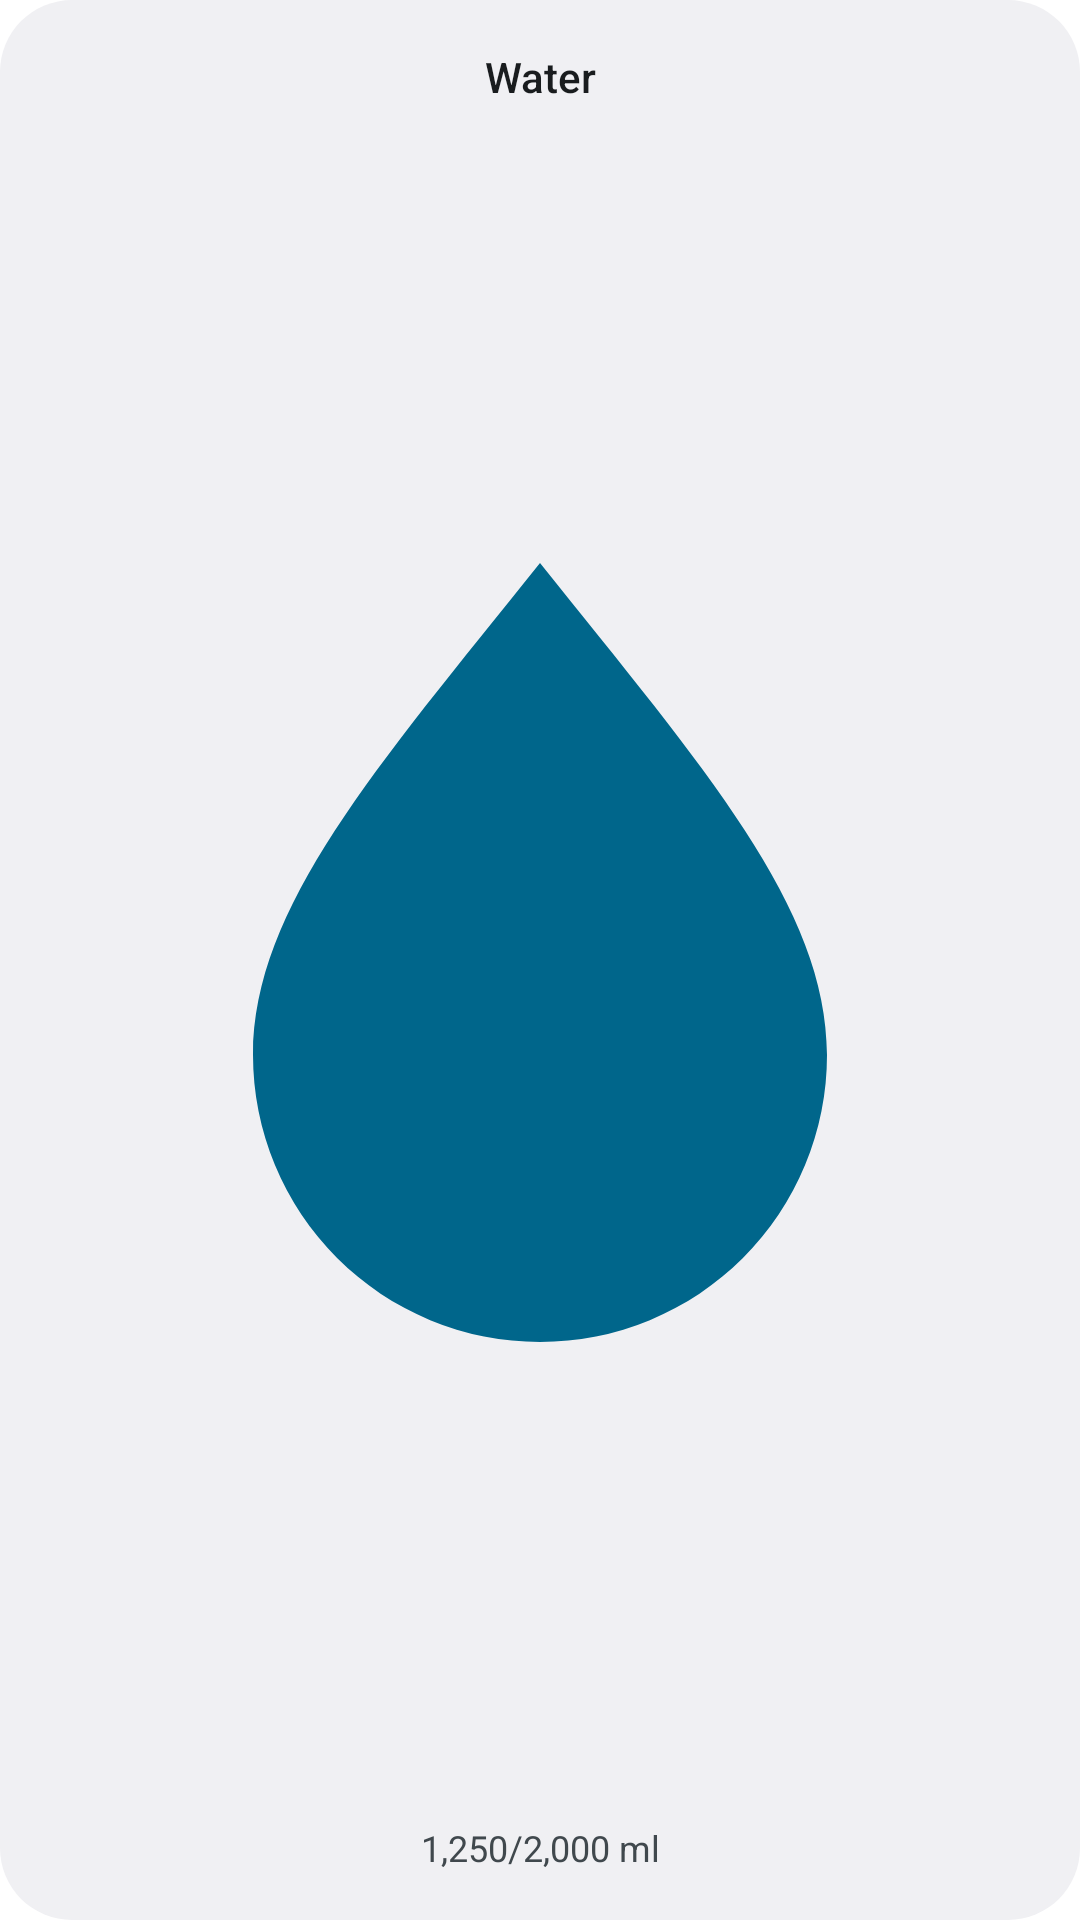

Produce the Android XML layout that renders to this screen, including the resource entries it uses.
<!-- AndroidManifest.xml: fallback theme Theme.MaterialComponents.DayNight.NoActionBar -->
<!-- res/layout/water_widget.xml -->
<LinearLayout xmlns:android="http://schemas.android.com/apk/res/android"
    android:id="@+id/widget_root"
    android:layout_width="match_parent" android:layout_height="match_parent"
    android:background="@drawable/widget_background" android:padding="16dp"
    android:gravity="center" android:orientation="vertical">
    <TextView android:id="@+id/widget_title" android:layout_width="match_parent" android:layout_height="wrap_content"
        android:text="@string/widget_water" android:textSize="14sp" android:fontFamily="sans-serif-medium"
        android:textColor="@color/widget_text" android:gravity="center" android:maxLines="1" />
    <ImageView android:id="@+id/widget_chart" android:layout_width="match_parent" android:layout_height="0dp"
        android:layout_weight="1" android:layout_marginTop="6dp" android:src="@drawable/widget_drop"
        android:scaleType="fitCenter" android:importantForAccessibility="no" />
    <TextView android:id="@+id/widget_value" android:layout_width="match_parent" android:layout_height="wrap_content"
        android:text="1,250/2,000 ml" android:textSize="12sp" android:textColor="@color/widget_secondary"
        android:gravity="center" android:maxLines="2" />
</LinearLayout>
<!-- resources referenced by this layout -->
<resources>
  <color name="widget_secondary">#FF49454F</color>
  <color name="widget_text">#FF1D1B20</color>
  <!-- drawable widget_background (drawable) -->
  <shape xmlns:android="http://schemas.android.com/apk/res/android">
      <solid android:color="@color/widget_background" />
      <corners android:radius="24dp" />
  </shape>
  <!-- drawable widget_drop (drawable) -->
  <vector xmlns:android="http://schemas.android.com/apk/res/android" android:width="40dp" android:height="40dp" android:viewportWidth="24" android:viewportHeight="24">
      <path android:fillColor="@color/widget_primary" android:pathData="M12,2C8,7 5,10.4 5,14a7,7 0,0 0,14 0C19,10.4 16,7 12,2z" />
  </vector>
  <string name="widget_water">Water</string>
  <color name="widget_background">#FFF6F2FA</color>
  <color name="widget_primary">#FF6750A4</color>
</resources>
